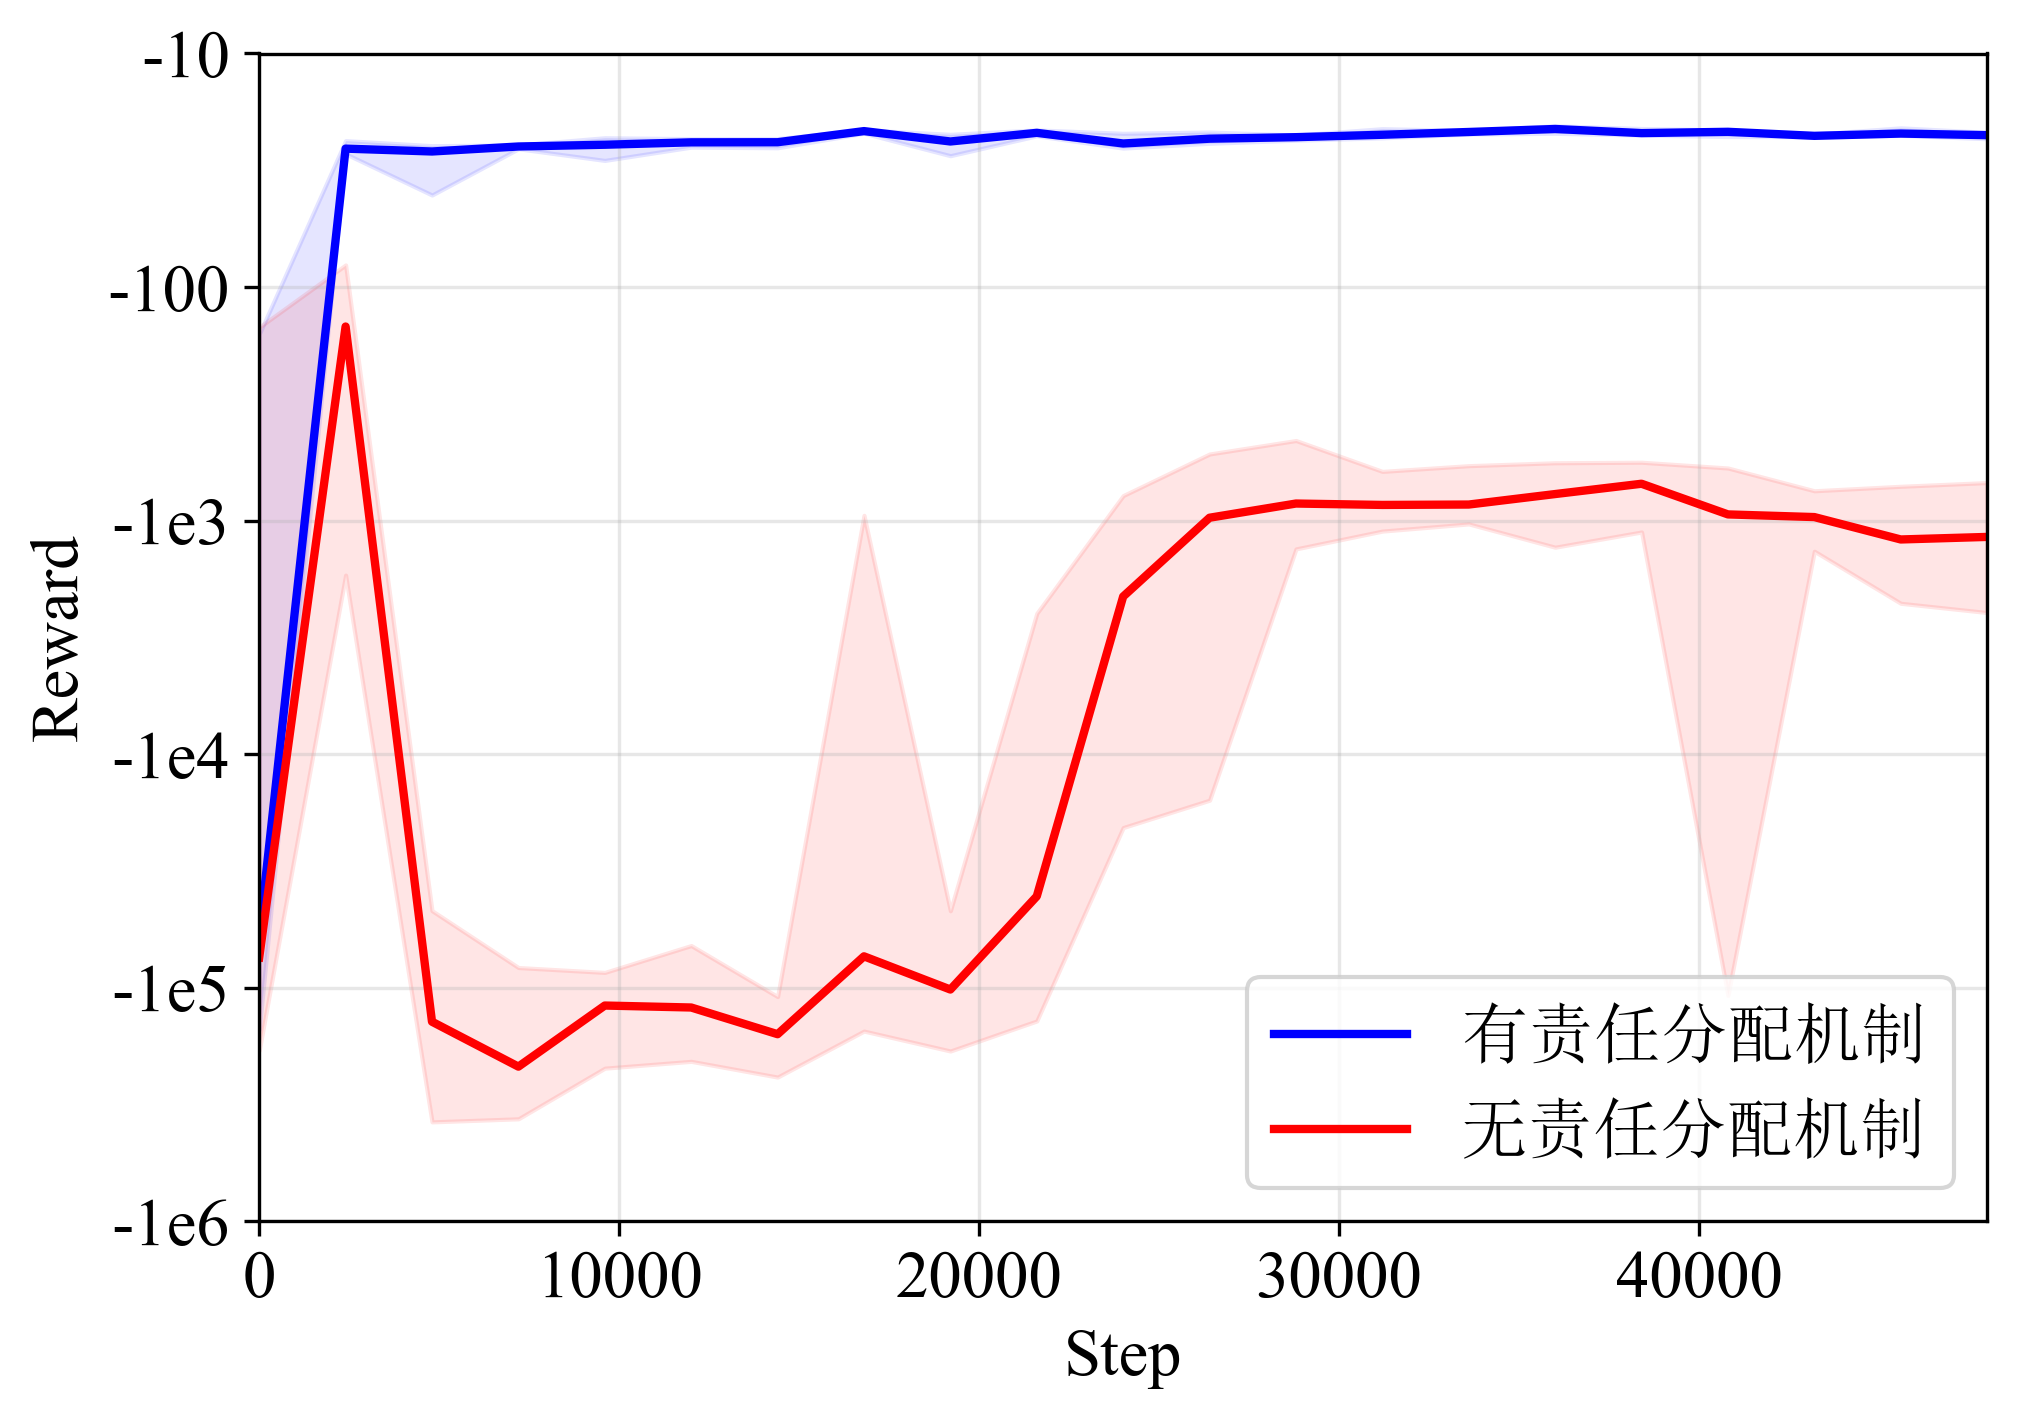

The file beside this chart, header and first rows:
step, reward, seed, drd
0, -152.3, 8270, 无责任分发
2400, -80.46, 8270, 无责任分发
4800, -596.6, 8270, 无责任分发
7200, -498901, 8270, 无责任分发
9600, -87467, 8270, 无责任分发
12000, -313.6, 8270, 无责任分发
14400, -95975, 8270, 无责任分发
16800, -469.5, 8270, 无责任分发
19200, -202.5, 8270, 无责任分发
21600, -412.9, 8270, 无责任分发
24000, -376.7, 8270, 无责任分发
26400, -406.1, 8270, 无责任分发
28800, -409.9, 8270, 无责任分发
31200, -586.7, 8270, 无责任分发
33600, -624.3, 8270, 无责任分发
36000, -598.2, 8270, 无责任分发
38400, -1257, 8270, 无责任分发
40800, -1124, 8270, 无责任分发
43200, -1638, 8270, 无责任分发
45600, -1569, 8270, 无责任分发
48000, -1457, 8270, 无责任分发
0, -162.9, 8270, 有责任分发
2400, -22.02, 8270, 有责任分发
4800, -25.55, 8270, 有责任分发
7200, -25.65, 8270, 有责任分发
9600, -22.95, 8270, 有责任分发
12000, -23.24, 8270, 有责任分发
14400, -22.7, 8270, 有责任分发
16800, -20.91, 8270, 有责任分发
19200, -28.35, 8270, 有责任分发
21600, -21.1, 8270, 有责任分发
24000, -25.07, 8270, 有责任分发
26400, -24.41, 8270, 有责任分发
28800, -23.67, 8270, 有责任分发
31200, -21.9, 8270, 有责任分发
33600, -20.67, 8270, 有责任分发
36000, -21.17, 8270, 有责任分发
38400, -22.83, 8270, 有责任分发
40800, -21.36, 8270, 有责任分发
43200, -21.53, 8270, 有责任分发
45600, -20.3, 8270, 有责任分发
48000, -22.34, 8270, 有责任分发
0, -31.47, 1860, 无责任分发
2400, -159.2, 1860, 无责任分发
4800, -498071, 1860, 无责任分发
7200, -1245, 1860, 无责任分发
9600, -292864, 1860, 无责任分发
12000, -492050, 1860, 无责任分发
14400, -496208, 1860, 无责任分发
16800, -2248, 1860, 无责任分发
19200, -498597, 1860, 无责任分发
21600, -10805, 1860, 无责任分发
24000, -1877, 1860, 无责任分发
26400, -822.9, 1860, 无责任分发
28800, -573.8, 1860, 无责任分发
31200, -694.3, 1860, 无责任分发
33600, -490.5, 1860, 无责任分发
36000, -534.9, 1860, 无责任分发
38400, -748.6, 1860, 无责任分发
40800, -497.7, 1860, 无责任分发
... 360 more rows
